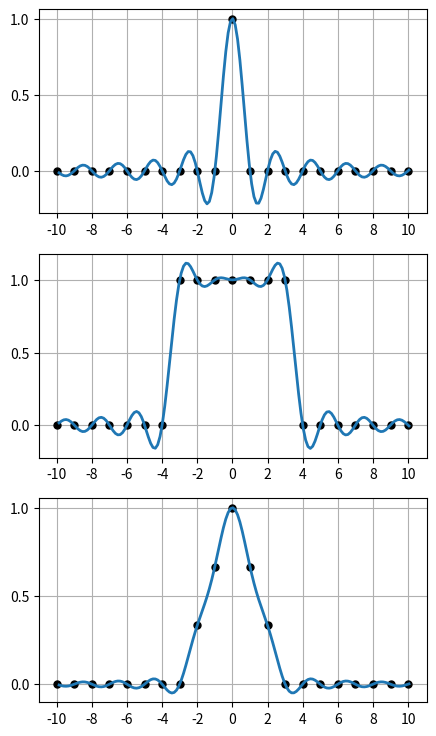

The script that saved this image:
"""
Band-limited interpolation
"""

import numpy as np
import matplotlib.pyplot as plt

h = 1
xmax = 10
x = np.arange(-xmax, xmax+h, h)
xx = np.linspace(-xmax, xmax+h/20, 151)

plt.figure(figsize=(5,9))
for iplt in range(3):
    plt.subplot(3, 1, iplt+1)
    if iplt == 0:
        v = np.array(x == 0, dtype=float)       # delta function
    elif iplt == 1:
        v = np.array(np.abs(x) <= 3, dtype=float)               # square wave
    elif iplt == 2:
        v = np.maximum(0, 1 - np.abs(x)/3)      # hat function
        
    plt.plot(x, v, 'k.', markersize=10)
    p = np.zeros(len(xx))
    for i in range(len(x)):
        p = p + v[i] * np.sin(np.pi * (xx - x[i])/h) / (np.pi * (xx - x[i]) /h)
    plt.plot(xx, p, linewidth=2)
    plt.xticks(x[::2])
    plt.yticks(np.linspace(0, 1, 3))
    plt.grid(True)
    
plt.tight_layout